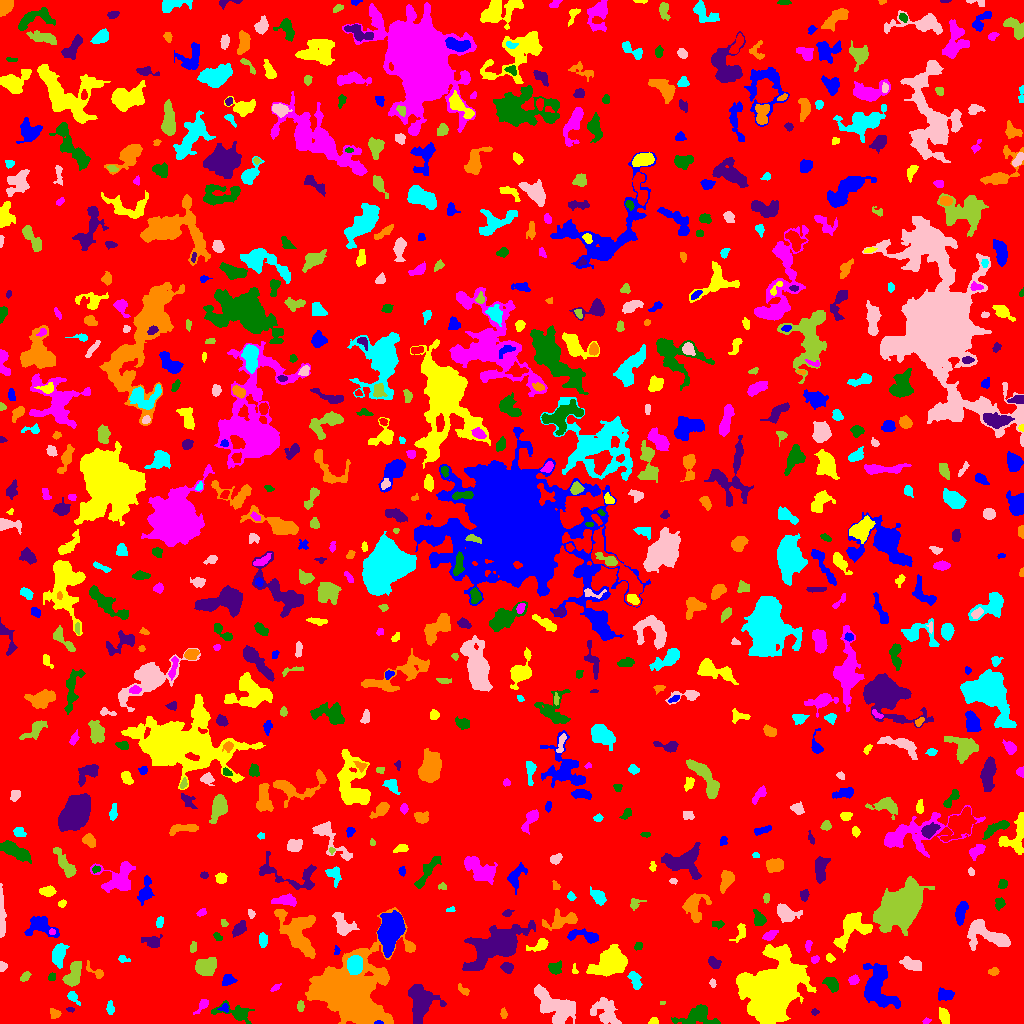

The data file committed next to this chart (first rows):
ID, X, Y, A, B, theta, total_flux, mu_max, mu_median, mu_mean, R_fwhm, R_e, R10, R90, x_start, x_end, y_start, y_end, area, greylevel
0, 510.8, 515.8, 298.9, 295.4, 0.3847, 1332451, 13.0, 1.0, 1.679, 27.47, 231, 87.7, 378.2, 0, 1023, 0, 1023, 793648, 1.679
1, 379.1, 0.8267, 1.805, 0.7958, -0.07964, 75.0, 7.0, 2.0, 2.344, 1.693, 1.493, 0.5642, 2.326, 374, 383, 0, 3, 32, 36.34
2, 653.4, 2.076, 2.248, 1.725, 0.2036, 170.0, 6.0, 3.0, 2.787, 3.141, 2.394, 0.7979, 3.785, 648, 658, 0, 6, 61, 6.787
3, 926.2, 2.241, 1.698, 1.354, 0.5909, 83.0, 5.0, 1.5, 1.886, 2.111, 1.784, 0.5642, 2.932, 922, 931, 0, 6, 44, 7.886
4, 697.8, 8.001, 9.471, 5.122, 0.1036, 1371, 9.0, 3.0, 2.987, 5.202, 6.232, 2.257, 10.19, 671, 720, 0, 19, 459, 6.987
5, 814.1, 11.5, 1.34, 1.276, -0.0, 44.0, 3.0, 1.0, 0.9565, 1.954, 1.596, 0.5642, 2.706, 811, 819, 8, 15, 46, 5.957
6, 54.33, 9.85, 2.635, 2.165, -0.5665, 266.0, 6.0, 3.0, 2.8, 3.949, 2.821, 1.128, 4.549, 50, 61, 5, 15, 95, 7.8
7, 110.2, 15.05, 3.06, 1.592, -1.469, 292.0, 10.0, 3.0, 3.14, 2.821, 2.646, 0.9772, 4.406, 106, 114, 9, 23, 93, 7.14
8, 556.2, 16.6, 12.07, 6.043, -0.6151, 3568, 13.0, 4.0, 4.258, 7.269, 8.538, 3.192, 13.6, 534, 575, 0, 39, 838, 8.258
9, 300.8, 17.13, 2.55, 1.686, -1.535, 256.0, 8.0, 3.0, 3.459, 3.192, 2.585, 0.9772, 4.184, 297, 304, 12, 23, 74, 8.459
10, 159.3, 8.725, 3.494, 1.858, -1.26, 109.0, 3.0, 1.0, 1.16, 2.985, 2.877, 1.128, 4.652, 156, 165, 3, 20, 94, 9.16
11, 224.2, 15.61, 2.38, 2.027, 0.47, 148.0, 5.0, 2.0, 2.176, 2.877, 2.523, 0.7979, 4.029, 217, 228, 11, 20, 68, 8.176
12, 943.9, 7.512, 4.459, 2.218, -1.221, 385.0, 4.0, 3.0, 2.516, 6.206, 4.107, 1.693, 6.103, 939, 949, 0, 16, 153, 6.516
13, 202.8, 18.41, 4.2, 1.766, 0.8333, 281.0, 6.0, 2.0, 2.465, 3.909, 2.985, 1.128, 4.951, 193, 208, 9, 24, 114, 6.465
14, 235.4, 10.88, 10.46, 4.11, -0.1883, 1086, 9.0, 3.0, 3.261, 4.334, 5.917, 2.111, 9.271, 211, 254, 0, 23, 333, 6.261
15, 70.04, 13.95, 2.196, 1.131, -0.07314, 123.0, 6.0, 3.0, 3.237, 2.877, 1.871, 0.7979, 2.985, 66, 74, 11, 16, 38, 7.237
16, 503.6, 9.462, 2.567, 1.414, -1.403, 104.0, 4.0, 2.0, 1.625, 3.385, 2.394, 0.7979, 3.7, 500, 507, 5, 16, 64, 6.625
17, 72.57, 26.48, 3.573, 1.927, -0.825, 312.0, 6.0, 2.0, 2.889, 4.068, 2.985, 1.262, 4.886, 67, 80, 18, 32, 108, 7.889
18, 606.2, 10.3, 8.266, 5.416, -0.8194, 1549, 9.0, 3.0, 3.268, 5.078, 6.956, 2.459, 11.06, 590, 621, 0, 26, 474, 6.268
19, 662.3, 20.41, 1.261, 0.9521, 0.05597, 39.0, 4.0, 1.0, 1.696, 1.871, 1.262, 0.0, 2.257, 660, 665, 19, 22, 23, 6.696
20, 91.3, 25.67, 5.655, 2.19, -1.509, 516.0, 6.0, 2.0, 2.457, 5.171, 4.334, 1.596, 7.001, 87, 97, 14, 37, 210, 6.457
21, 944.8, 28.92, 4.32, 2.869, 0.01345, 318.0, 4.0, 2.0, 1.871, 5.698, 4.146, 1.693, 6.555, 938, 954, 23, 36, 170, 5.871
22, 772.9, 32.78, 13.99, 9.764, 1.023, 74454, 102.0, 11.0, 22.22, 12.54, 13.13, 5.015, 23.9, 736, 816, 0, 79, 3351, 25.22
23, 275.7, 35.96, 2.752, 1.322, 0.636, 103.0, 3.0, 2.0, 1.776, 3.192, 2.394, 0.9772, 3.827, 270, 281, 32, 40, 58, 5.776
24, 831.6, 39.58, 3.849, 2.502, -0.8239, 779.0, 11.0, 4.0, 4.426, 4.549, 3.909, 1.493, 6.206, 822, 838, 31, 46, 176, 9.426
25, 420.9, 22.64, 8.367, 6.224, -1.33, 2763, 11.0, 4.0, 3.859, 8.038, 7.715, 3.038, 12.26, 408, 446, 0, 39, 716, 7.859
26, 463.2, 33.26, 3.385, 1.576, -0.6468, 155.0, 5.0, 2.0, 1.845, 2.523, 2.706, 0.9772, 4.37, 458, 469, 28, 40, 84, 6.845
27, 634.9, 43.55, 4.918, 2.318, -1.176, 426.0, 5.0, 2.0, 2.477, 5.14, 4.029, 1.596, 6.308, 627, 642, 34, 52, 172, 6.477
28, 712.7, 40.21, 2.129, 1.39, -1.445, 97.0, 5.0, 2.0, 1.902, 2.034, 2.111, 0.7979, 3.523, 709, 716, 36, 45, 51, 5.902
29, 24.73, 46.81, 2.92, 1.4, 0.7444, 102.0, 4.0, 1.0, 1.214, 3.09, 2.523, 0.9772, 4.068, 20, 31, 42, 52, 84, 6.214
30, 491.6, 45.65, 1.923, 1.38, 0.07963, 84.0, 4.0, 2.0, 2.0, 2.877, 1.954, 0.7979, 3.141, 488, 495, 42, 49, 42, 6.0
31, 227.9, 43.67, 3.167, 2.569, 0.2503, 323.0, 4.0, 2.0, 2.466, 5.232, 3.568, 1.596, 5.441, 222, 237, 38, 49, 131, 6.466
32, 610.8, 61.78, 6.687, 4.958, 0.5905, 9389, 48.0, 7.0, 11.99, 6.887, 6.604, 2.585, 11.64, 586, 627, 47, 79, 783, 15.99
33, 853.7, 43.52, 2.409, 2.155, 0.3304, 275.0, 6.0, 3.0, 3.022, 4.297, 2.985, 1.128, 4.549, 848, 859, 39, 49, 91, 7.022
34, 51.68, 46.52, 1.848, 1.551, 1.113, 130.0, 5.0, 2.0, 2.203, 2.585, 2.111, 0.7979, 3.432, 48, 55, 43, 51, 59, 9.203
35, 507.1, 56.01, 2.806, 2.341, -0.3213, 455.0, 8.0, 4.0, 3.824, 4.514, 3.338, 1.382, 5.078, 500, 513, 50, 61, 119, 7.824
36, 993.3, 51.77, 2.483, 1.756, 0.07836, 232.0, 6.0, 3.0, 3.013, 3.827, 2.706, 0.9772, 4.184, 988, 999, 48, 56, 77, 7.013
37, 354.6, 58.79, 4.127, 3.353, 1.548, 4734, 41.0, 15.0, 17.28, 5.726, 4.754, 1.954, 7.674, 347, 362, 49, 68, 274, 36.28
38, 2.208, 57.11, 2.407, 1.929, 1.434, 212.0, 6.0, 3.0, 3.072, 3.523, 2.585, 0.9772, 4.029, 0, 7, 52, 62, 69, 7.072
39, 72.73, 48.48, 7.085, 3.245, 1.144, 957.0, 8.0, 3.0, 2.991, 5.917, 5.382, 1.954, 8.5, 62, 81, 37, 62, 320, 6.991
40, 159, 33.43, 16.55, 7.604, -1.431, 2222, 8.0, 2.0, 2.341, 7.506, 9.115, 3.141, 14.84, 141, 183, 0, 72, 949, 6.341
41, 877.3, 35.89, 11.52, 6.939, -1.16, 3097, 13.0, 3.0, 3.576, 5.382, 8.387, 2.932, 13.88, 863, 900, 15, 60, 866, 7.576
42, 574.5, 53.51, 2.731, 1.341, -1.434, 134.0, 6.0, 2.0, 2.851, 2.646, 2.111, 0.7979, 3.478, 572, 578, 50, 60, 47, 6.851
43, 815.3, 64.08, 1.806, 1.426, 0.5577, 73.0, 4.0, 1.0, 1.217, 2.764, 2.034, 0.5642, 3.192, 811, 819, 60, 68, 60, 6.217
44, 555.1, 55.01, 3.2, 2.886, 0.2255, 406.0, 6.0, 3.0, 2.762, 5.078, 3.7, 1.382, 5.754, 548, 561, 49, 63, 147, 6.762
45, 714.1, 60.75, 3.186, 2.152, -0.6421, 439.0, 7.0, 3.0, 3.512, 4.334, 3.338, 1.382, 5.202, 708, 721, 55, 67, 125, 7.512
46, 95.96, 51.4, 5.88, 2.285, -0.624, 255.0, 4.0, 2.0, 2.073, 4.886, 3.338, 1.382, 5.528, 86, 103, 45, 63, 123, 7.073
47, 123.1, 64.44, 3.024, 1.781, -0.2156, 150.0, 3.0, 2.0, 2.174, 4.222, 2.764, 1.128, 4.146, 118, 130, 61, 68, 69, 6.174
48, 911.8, 59.07, 5.216, 2.626, -0.345, 1155, 10.0, 5.0, 5.156, 6.333, 4.754, 1.954, 7.269, 899, 921, 53, 67, 224, 8.156
49, 206, 56.86, 5.326, 3.956, 0.1923, 1387, 8.0, 4.0, 4.079, 8.078, 5.836, 2.326, 8.831, 195, 216, 48, 66, 340, 8.079
50, 933.3, 66.8, 12.21, 2.494, -0.7492, 1159, 8.0, 3.0, 3.219, 6.794, 6.024, 2.257, 9.424, 918, 953, 50, 83, 360, 7.219
51, 336.7, 72.81, 2.149, 1.251, -1.54, 95.0, 5.0, 1.5, 1.979, 2.185, 1.871, 0.5642, 3.29, 334, 340, 69, 78, 48, 6.979
52, 829.9, 65.56, 2.253, 1.816, -0.6205, 202.0, 5.0, 3.0, 3.015, 3.613, 2.585, 1.128, 3.949, 826, 835, 61, 70, 67, 7.015
53, 808.2, 77.77, 2.942, 1.357, 1.475, 211.0, 7.0, 3.0, 3.014, 3.09, 2.523, 0.9772, 3.949, 805, 812, 71, 83, 70, 7.014
54, 638.4, 77.69, 2.001, 1.588, 0.9143, 108.0, 4.0, 2.0, 1.714, 3.241, 2.257, 0.7979, 3.568, 634, 642, 73, 81, 63, 6.714
55, 152, 81.35, 4.464, 2.875, -0.2811, 428.0, 6.0, 2.0, 2.365, 4.82, 4.107, 1.596, 6.58, 141, 162, 76, 89, 181, 6.365
56, 352.9, 28.56, 18.11, 15.33, -0.9826, 49181, 52.0, 9.0, 12.45, 12.94, 15.84, 5.836, 27.58, 305, 415, 0, 116, 3951, 15.45
57, 58.83, 69.54, 5.544, 2.906, 1.319, 1149, 10.0, 4.0, 4.163, 5.944, 4.918, 1.871, 7.878, 52, 69, 55, 80, 276, 9.163
58, 988, 88.1, 12.61, 5.182, -0.3304, 2178, 11.0, 3.0, 3.403, 5.917, 7.356, 2.706, 11.97, 967, 1010, 73, 104, 640, 7.403
59, 193.3, 76.25, 2.905, 1.593, 1.486, 114.0, 3.0, 2.0, 1.629, 3.432, 2.764, 0.9772, 4.26, 190, 196, 71, 82, 70, 5.629
... 747 more rows
